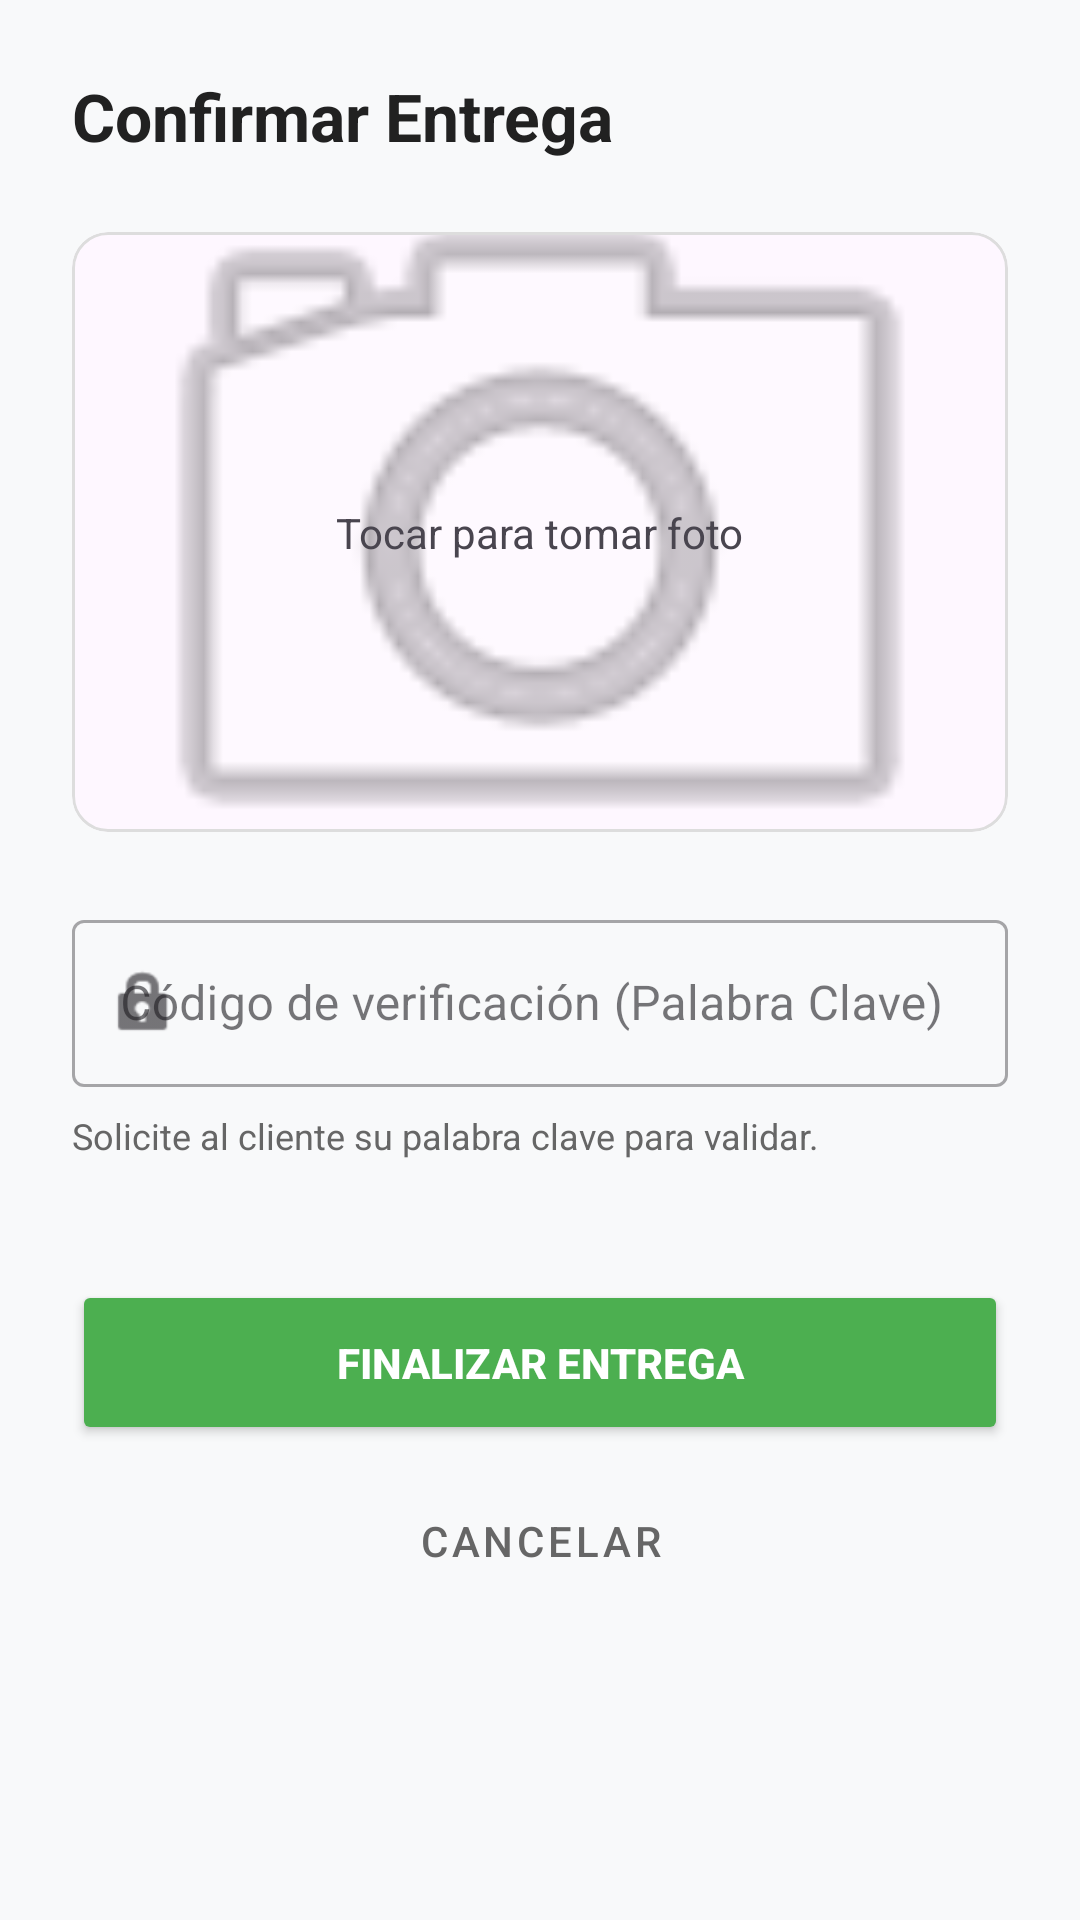

Write the Android layout XML for this screen, with the resource values it uses.
<!-- AndroidManifest.xml: application theme Theme.AppMobile_flota -->
<!-- res/layout/activity_confirmar_entrega.xml -->
<?xml version="1.0" encoding="utf-8"?>
<androidx.constraintlayout.widget.ConstraintLayout
    xmlns:android="http://schemas.android.com/apk/res/android"
    xmlns:app="http://schemas.android.com/apk/res-auto"
    android:layout_width="match_parent"
    android:layout_height="match_parent"
    android:padding="24dp"
    android:background="#F8F9FA">

    <TextView
        android:id="@+id/tvTituloEntrega"
        android:layout_width="wrap_content"
        android:layout_height="wrap_content"
        android:text="Confirmar Entrega"
        android:textSize="22sp"
        android:textStyle="bold"
        android:textColor="#212121"
        app:layout_constraintTop_toTopOf="parent"
        app:layout_constraintStart_toStartOf="parent" />

    <com.google.android.material.card.MaterialCardView
        android:id="@+id/cardFoto"
        android:layout_width="match_parent"
        android:layout_height="200dp"
        android:layout_marginTop="24dp"
        app:cardCornerRadius="12dp"
        app:strokeWidth="1dp"
        app:strokeColor="#DDDDDD"
        app:layout_constraintTop_toBottomOf="@id/tvTituloEntrega">

        <androidx.constraintlayout.widget.ConstraintLayout
            android:layout_width="match_parent"
            android:layout_height="match_parent">

            <ImageView
                android:id="@+id/ivEvidencia"
                android:layout_width="match_parent"
                android:layout_height="match_parent"
                android:scaleType="centerCrop"
                android:src="@android:drawable/ic_menu_camera"
                android:alpha="0.5" />

            <TextView
                android:id="@+id/tvInstruccionFoto"
                android:layout_width="wrap_content"
                android:layout_height="wrap_content"
                android:text="Tocar para tomar foto"
                app:layout_constraintBottom_toBottomOf="parent"
                app:layout_constraintEnd_toEndOf="parent"
                app:layout_constraintStart_toStartOf="parent"
                app:layout_constraintTop_toTopOf="parent" />
        </androidx.constraintlayout.widget.ConstraintLayout>
    </com.google.android.material.card.MaterialCardView>

    <com.google.android.material.textfield.TextInputLayout
        android:id="@+id/tilCodigo"
        style="@style/Widget.MaterialComponents.TextInputLayout.OutlinedBox"
        android:layout_width="match_parent"
        android:layout_height="wrap_content"
        android:layout_marginTop="24dp"
        android:hint="Código de verificación (Palabra Clave)"
        app:startIconDrawable="@android:drawable/ic_lock_idle_lock"
        app:layout_constraintTop_toBottomOf="@id/cardFoto">

        <com.google.android.material.textfield.TextInputEditText
            android:id="@+id/etCodigoVerificacion"
            android:layout_width="match_parent"
            android:layout_height="wrap_content"
            android:inputType="textCapCharacters" />
    </com.google.android.material.textfield.TextInputLayout>

    <TextView
        android:id="@+id/tvAyudaCodigo"
        android:layout_width="0dp"
        android:layout_height="wrap_content"
        android:layout_marginTop="8dp"
        android:text="Solicite al cliente su palabra clave para validar."
        android:textSize="12sp"
        android:textColor="#666666"
        app:layout_constraintTop_toBottomOf="@id/tilCodigo"
        app:layout_constraintStart_toStartOf="parent"
        app:layout_constraintEnd_toEndOf="parent" />

    <Button
        android:id="@+id/btnFinalizarEntrega"
        android:layout_width="match_parent"
        android:layout_height="55dp"
        android:layout_marginTop="40dp"
        android:backgroundTint="#4CAF50"
        android:text="FINALIZAR ENTREGA"
        android:textColor="#FFFFFF"
        android:textStyle="bold"
        app:cornerRadius="8dp"
        app:layout_constraintTop_toBottomOf="@id/tvAyudaCodigo" />

    <Button
        android:id="@+id/btnCancelarEntrega"
        style="@style/Widget.MaterialComponents.Button.TextButton"
        android:layout_width="wrap_content"
        android:layout_height="wrap_content"
        android:layout_marginTop="8dp"
        android:text="CANCELAR"
        android:textColor="#666666"
        app:layout_constraintEnd_toEndOf="parent"
        app:layout_constraintStart_toStartOf="parent"
        app:layout_constraintTop_toBottomOf="@id/btnFinalizarEntrega" />

</androidx.constraintlayout.widget.ConstraintLayout>
<!-- resources referenced by this layout -->
<resources>
  <style name="Theme.AppMobile_flota" parent="Base.Theme.AppMobile_flota" />
  <style name="Base.Theme.AppMobile_flota" parent="Theme.Material3.DayNight.NoActionBar">
          
          
      </style>
</resources>
